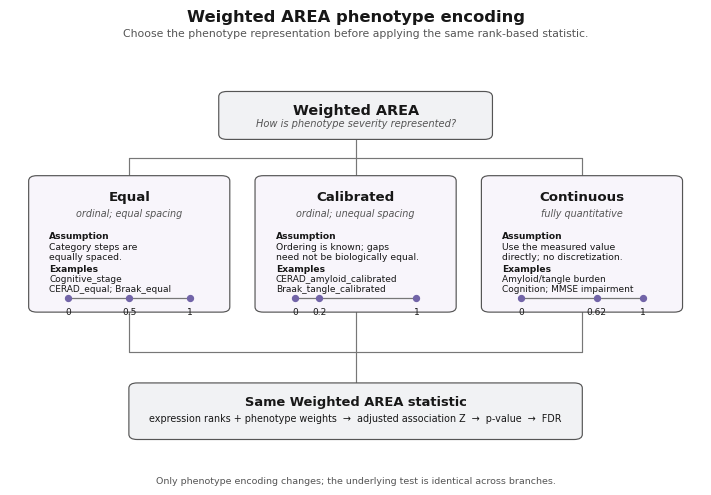

Write the Python code that produced this figure.
#!/usr/bin/env python3
"""
make_weighted_area_encoding_comparison_tree.py
==============================================

Publication-ready tree diagram for the three phenotype encodings used by
Weighted AREA.

Design goals
------------
- classic hierarchy: Weighted AREA -> three encoding choices -> shared test
- full two-column journal width (~7.2 in), compact height
- readable typography at final size
- vector PDF/SVG plus 600-dpi PNG
- minimal text density and no slide-like whitespace

Outputs
-------
results/method_development/
    weighted_area_encoding_tree_publication.png
    weighted_area_encoding_tree_publication.pdf
    weighted_area_encoding_tree_publication.svg
"""

from __future__ import annotations

from pathlib import Path

import matplotlib
matplotlib.use("Agg")
import matplotlib.pyplot as plt
from matplotlib.patches import FancyBboxPatch


OUTDIR = Path("results/method_development")
OUTDIR.mkdir(parents=True, exist_ok=True)
BASENAME = OUTDIR / "weighted_area_encoding_tree_publication"

plt.rcParams.update({
    "font.family": "sans-serif",
    "font.sans-serif": ["Arial", "Helvetica", "DejaVu Sans"],
    "pdf.fonttype": 42,
    "ps.fonttype": 42,
    "svg.fonttype": "none",
})

TEXT = "#171717"
SUBTEXT = "#555555"
EDGE = "#555555"
LINE = "#777777"
DOT = "#7264A8"
ROOT_FILL = "#F1F2F4"
PANEL_FILL = "#F8F5FB"
BOTTOM_FILL = "#F1F2F4"


def add_box(ax, x, y, w, h, fill, lw=0.85, radius=0.012):
    patch = FancyBboxPatch(
        (x, y), w, h,
        boxstyle=f"round,pad=0.008,rounding_size={radius}",
        facecolor=fill,
        edgecolor=EDGE,
        linewidth=lw,
        zorder=2,
    )
    ax.add_patch(patch)
    return patch


def vline(ax, x, y1, y2, lw=0.85):
    ax.plot([x, x], [y1, y2], color=LINE, lw=lw,
            solid_capstyle="round", zorder=1)


def hline(ax, x1, x2, y, lw=0.85):
    ax.plot([x1, x2], [y, y], color=LINE, lw=lw,
            solid_capstyle="round", zorder=1)


def split(ax, parent_x, parent_y, branch_y, child_centers, child_y):
    vline(ax, parent_x, parent_y, branch_y)
    hline(ax, min(child_centers), max(child_centers), branch_y)
    for cx in child_centers:
        vline(ax, cx, branch_y, child_y)


def merge(ax, child_centers, child_y, branch_y, target_x, target_y):
    for cx in child_centers:
        vline(ax, cx, child_y, branch_y)
    hline(ax, min(child_centers), max(child_centers), branch_y)
    vline(ax, target_x, branch_y, target_y)


def draw_scale(ax, x0, x1, y, fractions, labels, *, annotation=None, value_label=None):
    ax.plot([x0, x1], [y, y], color=LINE, lw=0.9, zorder=3)
    xs = [x0 + (x1 - x0) * f for f in fractions]
    for px, lab in zip(xs, labels):
        ax.scatter([px], [y], s=18, color=DOT, zorder=4)
        ax.text(px, y - 0.020, lab, ha="center", va="top",
                fontsize=6.5, color=TEXT, zorder=4)
    if value_label is not None:
        px = xs[1]
        ax.text(px, y + 0.022, value_label, ha="center", va="bottom",
                fontsize=6.2, fontstyle="italic", color=SUBTEXT, zorder=4)
    if annotation:
        ax.text((x0 + x1) / 2, y - 0.050, annotation,
                ha="center", va="top", fontsize=6.0,
                fontstyle="italic", color=SUBTEXT, zorder=4)


def encoding_box(ax, box, *, title, subtitle, assumption, examples, mode):
    x, y, w, h = box
    add_box(ax, x, y, w, h, PANEL_FILL)
    cx = x + w / 2

    ax.text(cx, y + h * 0.86, title,
            ha="center", va="center", fontsize=9.6,
            fontweight="bold", color=TEXT, zorder=3)
    ax.text(cx, y + h * 0.74, subtitle,
            ha="center", va="center", fontsize=6.9,
            fontstyle="italic", color=SUBTEXT, zorder=3)

    ax.text(x + w * 0.08, y + h * 0.60, "Assumption",
            ha="left", va="top", fontsize=6.6,
            fontweight="bold", color=TEXT, zorder=3)
    ax.text(x + w * 0.08, y + h * 0.51, assumption,
            ha="left", va="top", fontsize=6.7,
            linespacing=1.13, color=TEXT, zorder=3)

    ax.text(x + w * 0.08, y + h * 0.34, "Examples",
            ha="left", va="top", fontsize=6.6,
            fontweight="bold", color=TEXT, zorder=3)
    ax.text(x + w * 0.08, y + h * 0.265, examples,
            ha="left", va="top", fontsize=6.45,
            linespacing=1.10, color=TEXT, zorder=3)

    sx0 = x + w * 0.18
    sx1 = x + w * 0.82
    sy = y + h * 0.080

    if mode == "equal":
        draw_scale(ax, sx0, sx1, sy, [0, 0.5, 1], ["0", "0.5", "1"])
    elif mode == "calibrated":
        draw_scale(
            ax, sx0, sx1, sy,
            [0, 0.2, 1], ["0", "0.2", "1"],
        )
    elif mode == "continuous":
        draw_scale(
            ax, sx0, sx1, sy,
            [0, 0.62, 1], ["0", "0.62", "1"],
        )
    else:
        raise ValueError(mode)


def main():
    # Full-width journal figure, deliberately not slide-shaped.
    fig, ax = plt.subplots(figsize=(7.2, 5.05))
    ax.set_xlim(0, 1)
    ax.set_ylim(0, 1)
    ax.axis("off")

    # Figure title is intentionally modest; the manuscript caption carries detail.
    fig.text(
        0.5, 0.967, "Weighted AREA phenotype encoding",
        ha="center", va="top", fontsize=11.8,
        fontweight="bold", color=TEXT,
    )
    fig.text(
        0.5, 0.930,
        "Choose the phenotype representation before applying the same rank-based statistic.",
        ha="center", va="top", fontsize=7.8, color=SUBTEXT,
    )

    # Root node.
    root = (0.31, 0.785, 0.38, 0.095)
    add_box(ax, *root, ROOT_FILL)
    ax.text(0.5, root[1] + root[3] * 0.63, "Weighted AREA",
            ha="center", va="center", fontsize=10.4,
            fontweight="bold", color=TEXT, zorder=3)
    ax.text(0.5, root[1] + root[3] * 0.30,
            "How is phenotype severity represented?",
            ha="center", va="center", fontsize=7.1,
            fontstyle="italic", color=SUBTEXT, zorder=3)

    # Encoding choice row.
    panel_y, panel_h, panel_w = 0.385, 0.300, 0.275
    equal = (0.035, panel_y, panel_w, panel_h)
    calibrated = (0.3625, panel_y, panel_w, panel_h)
    continuous = (0.690, panel_y, panel_w, panel_h)

    encoding_box(
        ax, equal,
        title="Equal",
        subtitle="ordinal; equal spacing",
        assumption="Category steps are\nequally spaced.",
        examples="Cognitive_stage\nCERAD_equal; Braak_equal",
        mode="equal",
    )
    encoding_box(
        ax, calibrated,
        title="Calibrated",
        subtitle="ordinal; unequal spacing",
        assumption="Ordering is known; gaps\nneed not be biologically equal.",
        examples="CERAD_amyloid_calibrated\nBraak_tangle_calibrated",
        mode="calibrated",
    )
    encoding_box(
        ax, continuous,
        title="Continuous",
        subtitle="fully quantitative",
        assumption="Use the measured value\ndirectly; no discretization.",
        examples="Amyloid/tangle burden\nCognition; MMSE impairment",
        mode="continuous",
    )

    centers = [b[0] + b[2] / 2 for b in (equal, calibrated, continuous)]
    root_cx = root[0] + root[2] / 2
    split(
        ax,
        parent_x=root_cx,
        parent_y=root[1],
        branch_y=0.735,
        child_centers=centers,
        child_y=panel_y + panel_h,
    )

    # Shared downstream statistic: convergence is explicit instead of implied.
    bottom = (0.18, 0.090, 0.64, 0.115)
    bottom_cx = bottom[0] + bottom[2] / 2
    merge(
        ax,
        child_centers=centers,
        child_y=panel_y,
        branch_y=0.285,
        target_x=bottom_cx,
        target_y=bottom[1] + bottom[3],
    )

    add_box(ax, *bottom, BOTTOM_FILL)
    ax.text(
        bottom_cx, bottom[1] + bottom[3] * 0.68,
        "Same Weighted AREA statistic",
        ha="center", va="center", fontsize=9.4,
        fontweight="bold", color=TEXT, zorder=3,
    )
    ax.text(
        bottom_cx, bottom[1] + bottom[3] * 0.35,
        "expression ranks + phenotype weights  →  adjusted association Z  →  p-value  →  FDR",
        ha="center", va="center", fontsize=6.9,
        color=TEXT, zorder=3,
    )

    fig.text(
        0.5, 0.025,
        "Only phenotype encoding changes; the underlying test is identical across branches.",
        ha="center", va="bottom", fontsize=6.8, color=SUBTEXT,
    )

    fig.subplots_adjust(left=0.02, right=0.98, top=0.90, bottom=0.045)

    for ext, kwargs in (
        (".png", {"dpi": 600}),
        (".pdf", {}),
        (".svg", {}),
    ):
        fig.savefig(
            BASENAME.with_suffix(ext),
            bbox_inches="tight",
            facecolor="white",
            **kwargs,
        )

    plt.close(fig)
    for ext in (".png", ".pdf", ".svg"):
        print(f"Wrote: {BASENAME.with_suffix(ext)}")


if __name__ == "__main__":
    main()
